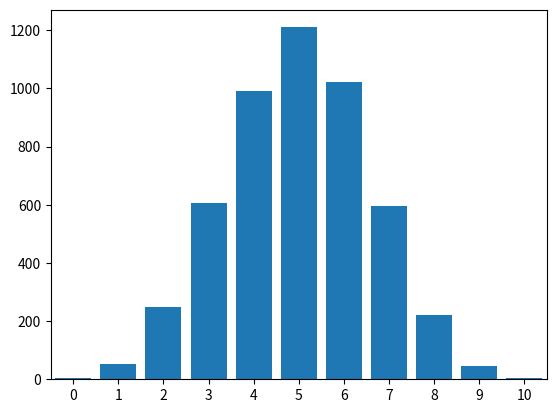
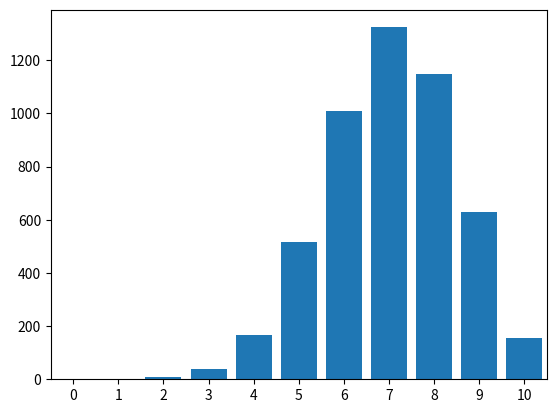
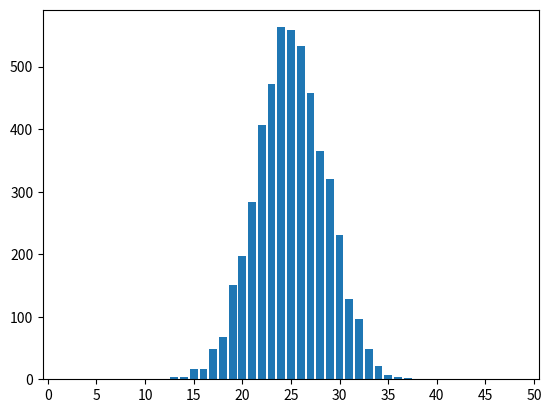
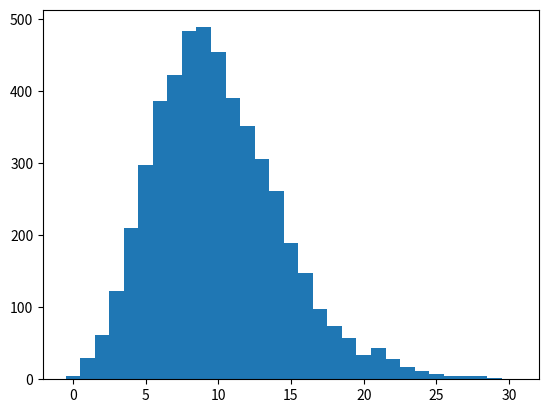
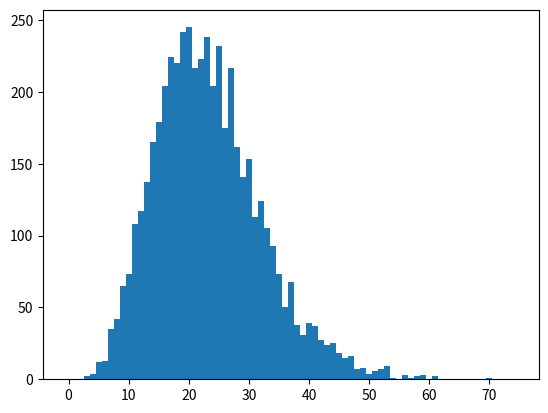
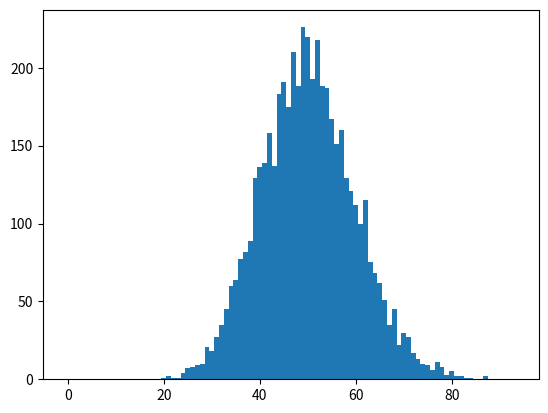

The script that saved these images, in order:
import numpy as np
import random as rand
from matplotlib import pyplot as plt
from math import comb
from scipy.stats import nbinom, expon


# Binomial distribution

def binomgen(n, p):
    x = 0
    k = 0
    while k < n:
        u = rand.uniform(0, 1)
        if (u <= p):
            x += 1
        k += 1
    return x
    # values = list(range(n+1))
    # dist = [comb(n, i) * p ** i * (1-p) ** (n - i) for i in range(n + 1)]

    # plt.title("Binomial distribution")
    # plt.xlabel("Number of samples")
    # plt.ylabel("Probability of successes")
    # plt.bar(values, dist)
    # plt.show()

parameters = [(10, 0.5), (10, 0.7), (50, 0.5)]

for (n, p) in parameters:
    values = [binomgen(n, p) for i in range(5000)]
    labels, counts = np.unique(values, return_counts=True)
    fig, ax = plt.subplots(1, 1)
    plt.bar(labels, counts, align='center')
    plt.xlim([-0.5, n + 0.5])
    plt.xticks(np.arange(0, n+1, n // 10))
    plt.show

# Negative Binomial Distribution

def nbinomgen(r, p):
    fail = 0
    k = 0
    while fail < r:
        u = rand.uniform(0, 1)
        if (u > p):
            fail += 1
        k += 1
    return k - fail

for (r, p) in parameters:
    values = [nbinomgen(r, p) for i in range(5000)]
    fig, ax = plt.subplots(1, 1)
    plt.hist(values, [i - 0.5 for i in range(0, max(values) + 1, 1)])
    plt.show



# 3. From one distribution to another

# Exponential Distribution



# fig, ax = plt.subplots(1, 1)
# rv = expon()
# x = np.linspace(expon.ppf(0.01),
#                 expon.ppf(0.99), 100)
# ax.plot(x, rv.pdf(x), 'k-', lw=2)
# r = expon.rvs(size=1000)
# ax.hist(r, density=True, histtype='stepfilled', alpha=0.2)
# plt.show()